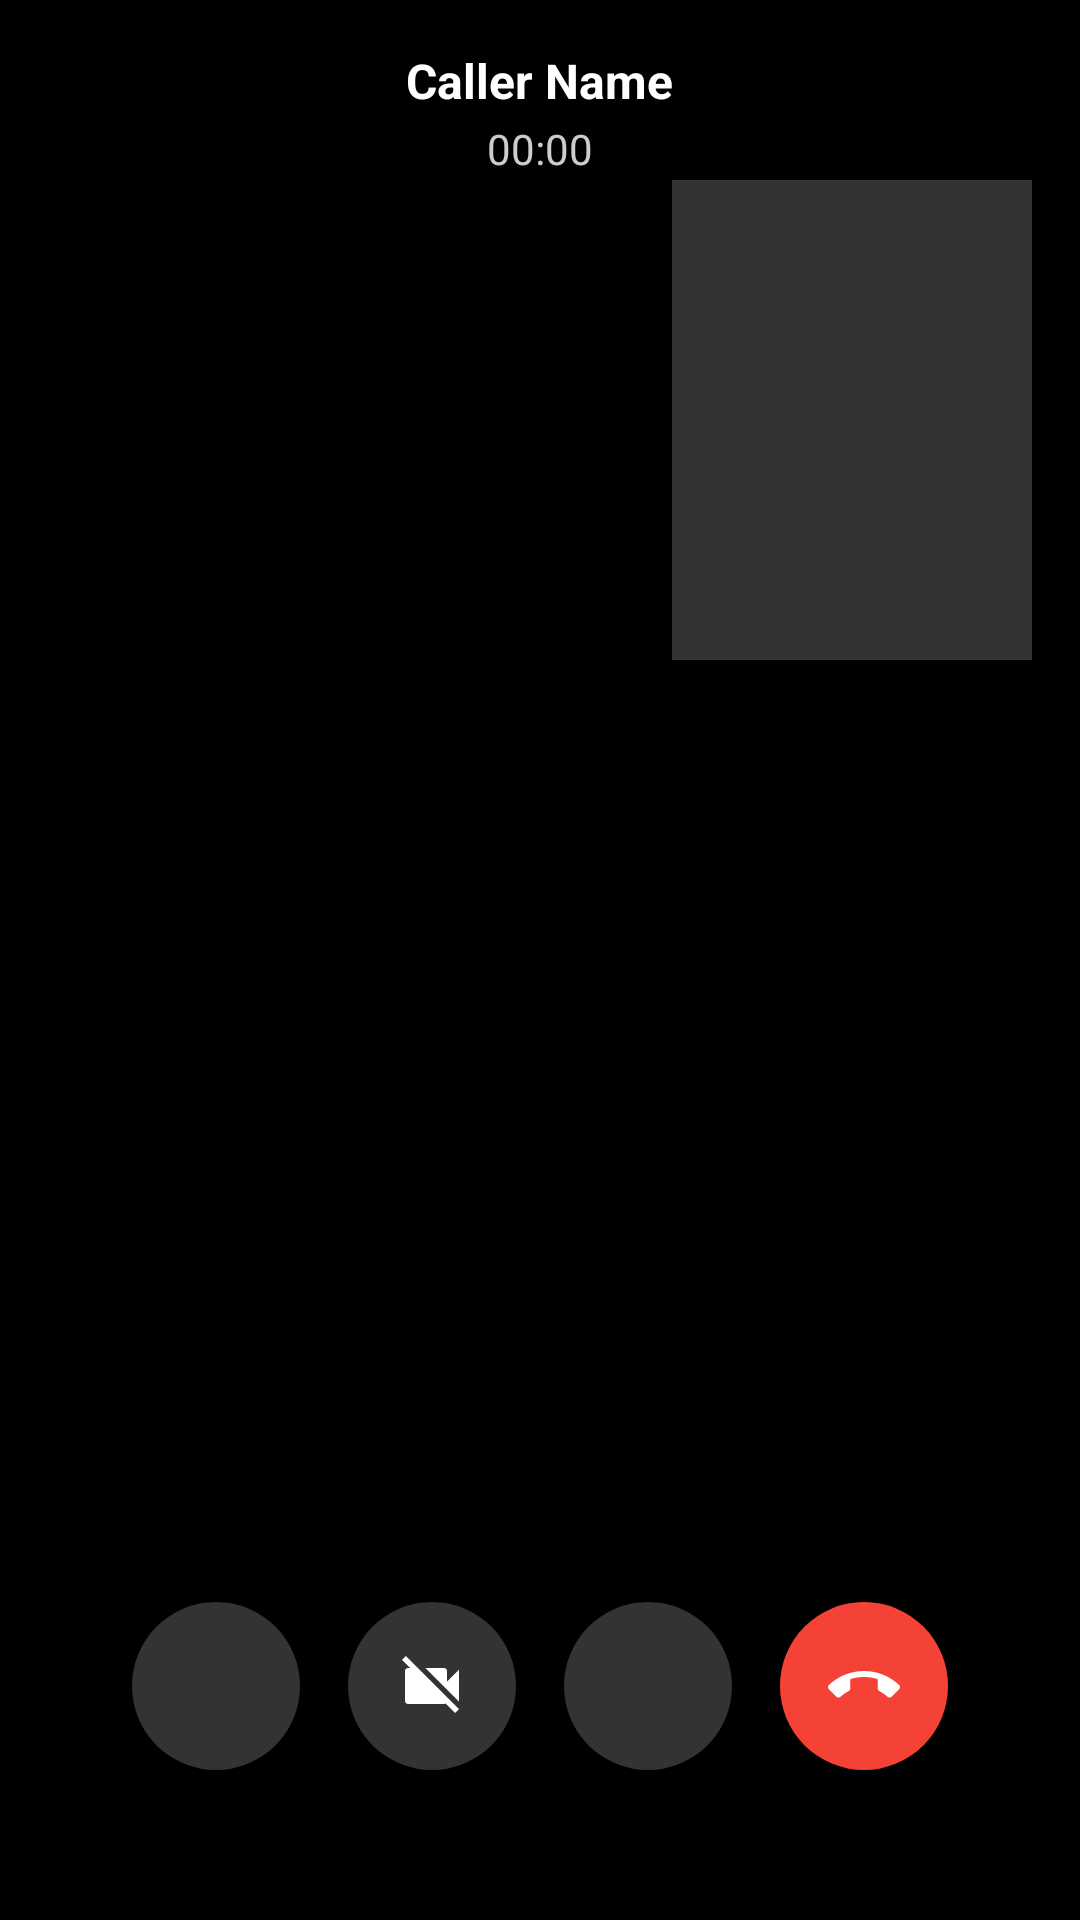

Here is an Android app screen rendered from its layout file. Give the layout XML and the strings, colors and styles it references.
<!-- AndroidManifest.xml: application theme Theme.GoProx -->
<!-- res/layout/activity_call.xml -->
<?xml version="1.0" encoding="utf-8"?>
<FrameLayout xmlns:android="http://schemas.android.com/apk/res/android"
    android:layout_width="match_parent"
    android:layout_height="match_parent"
    android:background="#000000">

    
    <FrameLayout
        android:id="@+id/flRemoteVideo"
        android:layout_width="match_parent"
        android:layout_height="match_parent"
        android:background="#000000" />

    
    <FrameLayout
        android:id="@+id/flLocalVideo"
        android:layout_width="120dp"
        android:layout_height="160dp"
        android:layout_gravity="top|end"
        android:layout_marginTop="60dp"
        android:layout_marginEnd="16dp"
        android:background="#333333"
        android:elevation="8dp" />

    
    <TextView
        android:id="@+id/tvRemoteName"
        android:layout_width="wrap_content"
        android:layout_height="wrap_content"
        android:layout_gravity="top|center_horizontal"
        android:layout_marginTop="16dp"
        android:text="Caller Name"
        android:textColor="@android:color/white"
        android:textSize="16sp"
        android:textStyle="bold" />

    
    <TextView
        android:id="@+id/tvCallTimer"
        android:layout_width="wrap_content"
        android:layout_height="wrap_content"
        android:layout_gravity="top|center_horizontal"
        android:layout_marginTop="40dp"
        android:text="00:00"
        android:textColor="#CCCCCC"
        android:textSize="14sp" />

    
    <LinearLayout
        android:layout_width="match_parent"
        android:layout_height="wrap_content"
        android:layout_gravity="bottom"
        android:layout_marginBottom="50dp"
        android:gravity="center"
        android:orientation="horizontal">

        
        <ImageButton
            android:id="@+id/btnMute"
            android:layout_width="56dp"
            android:layout_height="56dp"
            android:layout_marginEnd="16dp"
            android:background="@drawable/bg_call_button"
            android:src="@drawable/ic_mic_on"
            android:contentDescription="Mute" />

        
        <ImageButton
            android:id="@+id/btnCamera"
            android:layout_width="56dp"
            android:layout_height="56dp"
            android:layout_marginEnd="16dp"
            android:background="@drawable/bg_call_button"
            android:src="@drawable/ic_camera_off"
            android:contentDescription="Camera" />

        
        <ImageButton
            android:id="@+id/btnSpeaker"
            android:layout_width="56dp"
            android:layout_height="56dp"
            android:layout_marginEnd="16dp"
            android:background="@drawable/bg_call_button"
            android:src="@drawable/ic_speaker_on"
            android:contentDescription="Speaker" />

        
        <ImageButton
            android:id="@+id/btnEndCall"
            android:layout_width="56dp"
            android:layout_height="56dp"
            android:background="@drawable/bg_end_call_button"
            android:src="@drawable/ic_call_end"
            android:contentDescription="End Call" />

    </LinearLayout>

</FrameLayout>
<!-- resources referenced by this layout -->
<resources>
  <!-- drawable bg_call_button (drawable) -->
  <?xml version="1.0" encoding="utf-8"?>
  <shape xmlns:android="http://schemas.android.com/apk/res/android"
      android:shape="oval">
      <solid android:color="#33FFFFFF" />
      <size android:width="56dp" android:height="56dp" />
  </shape>
  <!-- drawable bg_end_call_button (drawable) -->
  <?xml version="1.0" encoding="utf-8"?>
  <shape xmlns:android="http://schemas.android.com/apk/res/android"
      android:shape="oval">
      <solid android:color="#F44336" />
      <size android:width="56dp" android:height="56dp" />
  </shape>
  <!-- drawable ic_call_end (drawable) -->
  <vector xmlns:android="http://schemas.android.com/apk/res/android"
      android:width="24dp"
      android:height="24dp"
      android:viewportWidth="24"
      android:viewportHeight="24">
      <path
          android:fillColor="#FFFFFF"
          android:pathData="M12,9c-1.6,0 -3.15,0.25 -4.6,0.72v3.1c0,0.39 -0.23,0.74 -0.56,0.9 -0.98,0.49 -1.87,1.12 -2.66,1.85 -0.18,0.18 -0.43,0.28 -0.7,0.28 -0.28,0 -0.53,-0.11 -0.71,-0.29L0.29,13.08c-0.18,-0.17 -0.29,-0.42 -0.29,-0.7 0,-0.28 0.11,-0.53 0.29,-0.71C3.34,8.78 7.46,7 12,7s8.66,1.78 11.71,4.67c0.18,0.18 0.29,0.43 0.29,0.71 0,0.28 -0.11,0.53 -0.29,0.71L21.23,15.56c-0.18,0.18 -0.43,0.29 -0.71,0.29 -0.27,0 -0.52,-0.1 -0.7,-0.28 -0.79,-0.73 -1.68,-1.36 -2.66,-1.85 -0.33,-0.16 -0.56,-0.51 -0.56,-0.9v-3.1C15.15,9.25 13.6,9 12,9z"/>
  </vector>
  <!-- drawable ic_camera_off (drawable) -->
  <vector xmlns:android="http://schemas.android.com/apk/res/android"
      android:width="24dp"
      android:height="24dp"
      android:viewportWidth="24"
      android:viewportHeight="24">
      <path
          android:fillColor="#FFFFFF"
          android:pathData="M21,6.5l-4,4V7c0,-0.55 -0.45,-1 -1,-1H9.82L21,17.18V6.5zM3.27,2L2,3.27L4.73,6H4c-0.55,0 -1,0.45 -1,1v10c0,0.55 0.45,1 1,1h12c0.21,0 0.39,-0.08 0.54,-0.18L19.73,21L21,19.73L3.27,2z"/>
  </vector>
  <style name="Theme.GoProx" parent="Theme.MaterialComponents.Light.NoActionBar">
          
          <item name="colorPrimary">@color/primary</item>
          <item name="colorPrimaryVariant">@color/primary_dark</item>
          <item name="colorOnPrimary">@color/white</item>
  
          
          <item name="colorSecondary">@color/accent</item>
          <item name="colorSecondaryVariant">@color/accent_light</item>
          <item name="colorOnSecondary">@color/white</item>
  
          
          <item name="android:colorBackground">@color/background</item>
          <item name="colorSurface">@color/surface</item>
          <item name="colorOnSurface">@color/on_surface</item>
  
          
          <item name="colorError">@color/red</item>
          <item name="colorOnError">@color/white</item>
  
          
          <item name="android:statusBarColor">@color/primary_dark</item>
          <item name="android:navigationBarColor">@color/white</item>
          <item name="android:windowLightStatusBar">false</item>
          <item name="android:windowLightNavigationBar">true</item>
  
          
          <item name="android:windowLayoutInDisplayCutoutMode" tools:targetApi="p">shortEdges</item>
      </style>
  <color name="primary">#1565C0</color>
  <color name="primary_dark">#0D47A1</color>
  <color name="white">#FFFFFF</color>
  <color name="accent">#FF6D00</color>
  <color name="accent_light">#FF9E40</color>
  <color name="background">#F5F5F5</color>
  <color name="surface">#FFFFFF</color>
  <color name="on_surface">#212121</color>
  <color name="red">#C62828</color>
</resources>
